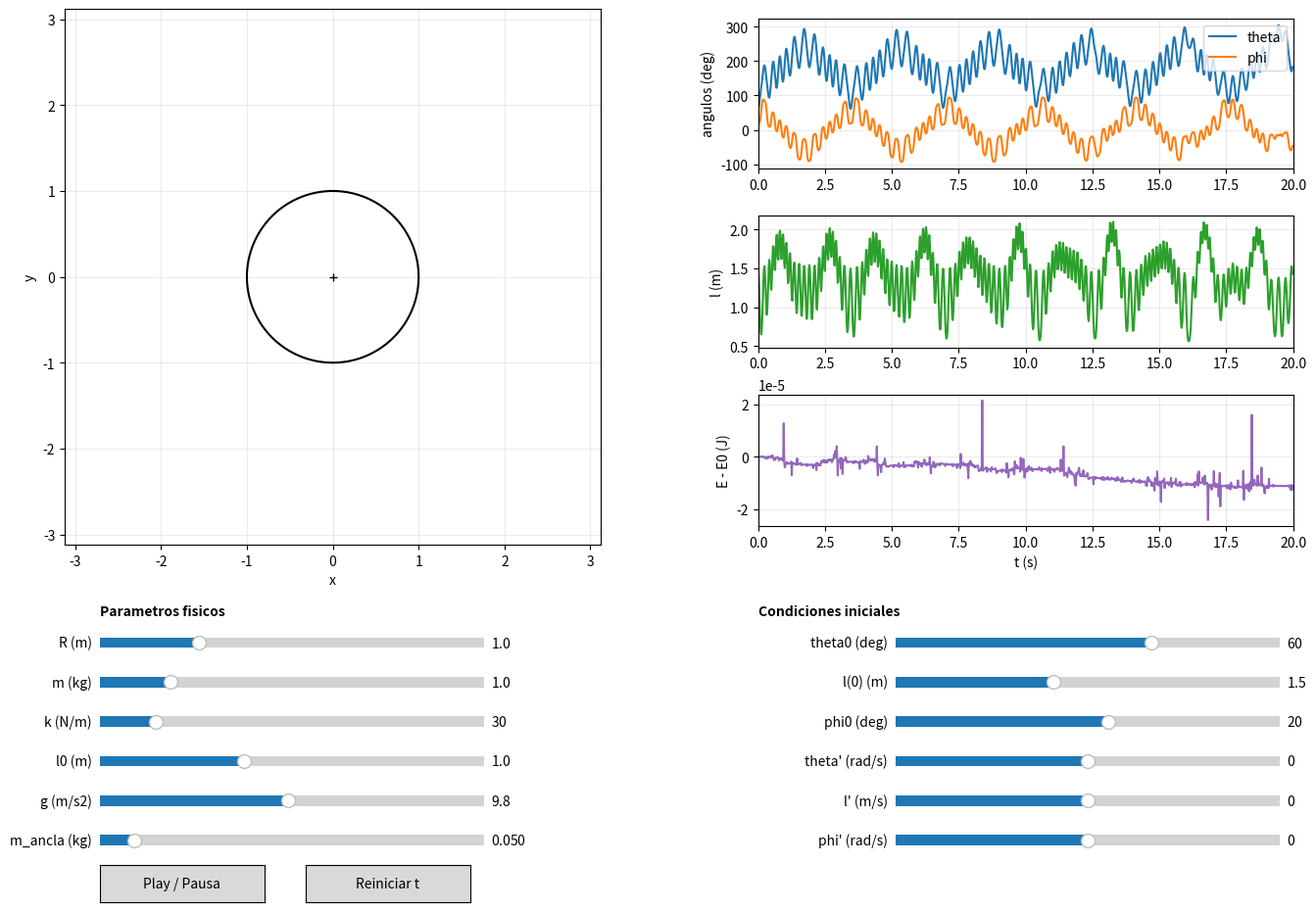

Reproduce this figure in Python.
#!/usr/bin/env python3
""" 
Resorte con lastre sobre un aro vertical - simulacion lagrangiana interactiva.

Coordenadas generalizadas q = (theta, l, phi)
    theta : posicion angular del extremo del resorte sobre el aro (medida desde +y hacia +x)
    l     : longitud del resorte
    phi   : inclinacion del resorte respecto a la vertical descendente

    A = (R sin th,  R cos th)                 (anclaje en el aro)
    P = A + l (sin ph, -cos ph)               (masa puntual m)

Lagrangiana:
    L = 1/2 m [R^2 th'^2 + l'^2 + l^2 ph'^2 + 2 R l' th' sin(th+ph) + 2 R l th' ph' cos(th+ph)]
        - m g (R cos th - l cos ph) - 1/2 k (l - l0)^2

NOTA: con anclaje sin masa la matriz de masas es singular (det M = 0): el anclaje libre y sin
masa obliga a que el resorte sea radial (sin(th+ph)=0) salvo que no tenga tension. Para poder
integrar las 3 ecuaciones se anade un anclaje de masa pequena m_a (con su gravedad).
Con m_a -> 0 se recupera el limite del enunciado.

Uso:
    python resorte_aro.py            # ventana interactiva
    python resorte_aro.py --test     # comprobacion numerica + PNG sin ventana
"""
import sys
import numpy as np
from scipy.integrate import solve_ivp

TMAX = 20.0
FPS = 50


# ----------------------------------------------------------------------------- fisica
def mass_matrix(q, p):
    th, l, ph = q
    s, c = np.sin(th + ph), np.cos(th + ph)
    m, ma, R = p["m"], p["ma"], p["R"]
    return np.array([[(m + ma) * R**2, m * R * s, m * R * l * c],
                     [m * R * s,       m,         0.0],
                     [m * R * l * c,   0.0,       m * l**2]])


def rhs(t, y, p):
    th, l, ph, dth, dl, dph = y
    m, ma, R, k, l0, g = p["m"], p["ma"], p["R"], p["k"], p["l0"], p["g"]
    s, c = np.sin(th + ph), np.cos(th + ph)
    M = mass_matrix(y[:3], p)
    F = np.array([
        m * (-2 * R * dl * dph * c + R * l * dph**2 * s) + (m + ma) * g * R * np.sin(th),
        m * (-R * dth**2 * c + l * dph**2) - k * (l - l0) + m * g * np.cos(ph),
        m * (-2 * l * dl * dph + R * l * dth**2 * s) - m * g * l * np.sin(ph),
    ])
    acc = np.linalg.solve(M, F)
    return np.concatenate(([dth, dl, dph], acc))


def energy(y, p):
    q, dq = y[:3], y[3:]
    th, l, ph = q
    T = 0.5 * dq @ mass_matrix(q, p) @ dq
    V = (p["m"] * p["g"] * (p["R"] * np.cos(th) - l * np.cos(ph))
         + p["ma"] * p["g"] * p["R"] * np.cos(th) + 0.5 * p["k"] * (l - p["l0"]) ** 2)
    return T + V


def simulate(p, y0, tmax=TMAX, fps=FPS):
    def colapso(t, y, p):          # el resorte no puede tener longitud <= 0
        return y[1] - 1e-3
    colapso.terminal = True
    t_eval = np.arange(0.0, tmax, 1.0 / fps)
    sol = solve_ivp(rhs, (0, tmax), y0, method="DOP853", t_eval=t_eval,
                    rtol=1e-7, atol=1e-9, args=(p,), events=colapso)
    E = np.array([energy(sol.y[:, i], p) for i in range(sol.y.shape[1])])
    return sol.t, sol.y, E


def positions(Y, p):
    th, l, ph = Y[0], Y[1], Y[2]
    A = np.array([p["R"] * np.sin(th), p["R"] * np.cos(th)])
    P = A + np.array([l * np.sin(ph), -l * np.cos(ph)])
    return A, P


def spring_xy(A, P, w, n=10):
    d = P - A
    L = np.hypot(*d)
    if L < 1e-9:
        return np.array([A[0], P[0]]), np.array([A[1], P[1]])
    u = d / L
    nv = np.array([-u[1], u[0]])
    ts = np.linspace(0.12, 0.88, 2 * n)
    off = w * (-1.0) ** np.arange(2 * n)
    pts = [A] + [A + u * L * ti + nv * oi for ti, oi in zip(ts, off)] + [P]
    pts = np.array(pts)
    return pts[:, 0], pts[:, 1]


# ----------------------------------------------------------------------------- GUI
def build_gui():
    import matplotlib.pyplot as plt
    from matplotlib.widgets import Slider, Button
    from matplotlib.animation import FuncAnimation

    fig = plt.figure(figsize=(14, 9.6))
    fig.canvas.manager.set_window_title("Resorte sobre aro vertical - Lagrange") if hasattr(fig.canvas, "manager") and fig.canvas.manager else None

    ax = fig.add_axes([0.04, 0.40, 0.46, 0.57])
    ax.set_aspect("equal")
    ax.grid(alpha=0.25)
    ax.set_xlabel("x"); ax.set_ylabel("y")
    ax_ang = fig.add_axes([0.58, 0.80, 0.39, 0.16])
    ax_l = fig.add_axes([0.58, 0.61, 0.39, 0.14], sharex=ax_ang)
    ax_E = fig.add_axes([0.58, 0.42, 0.39, 0.14], sharex=ax_ang)

    # (nombre, etiqueta, min, max, valor, paso)
    fis = [("R", "R (m)", 0.3, 3.0, 1.0, 0.05),
           ("m", "m (kg)", 0.1, 5.0, 1.0, 0.05),
           ("k", "k (N/m)", 1.0, 200.0, 30.0, 1.0),
           ("l0", "l0 (m)", 0.1, 2.5, 1.0, 0.05),
           ("g", "g (m/s2)", 0.0, 20.0, 9.81, 0.01),
           ("ma", "m_ancla (kg)", 0.005, 0.5, 0.05, 0.005)]
    ini = [("th0", "theta0 (deg)", -180, 180, 60.0, 1),
           ("l_i", "l(0) (m)", 0.1, 3.5, 1.5, 0.05),
           ("ph0", "phi0 (deg)", -180, 180, 20.0, 1),
           ("dth0", "theta' (rad/s)", -10, 10, 0.0, 0.1),
           ("dl0", "l' (m/s)", -5, 5, 0.0, 0.1),
           ("dph0", "phi' (rad/s)", -10, 10, 0.0, 0.1)]
    sliders = {}
    fig.text(0.10, 0.325, "Parametros fisicos", fontweight="bold")
    fig.text(0.58, 0.325, "Condiciones iniciales", fontweight="bold")
    for col, lista in enumerate((fis, ini)):
        x0 = 0.10 if col == 0 else 0.62
        for r, (nm, lab, lo, hi, v, st) in enumerate(lista):
            a = fig.add_axes([x0 + 0.04 * col * 0, 0.285 - r * 0.042, 0.28, 0.022])
            if col == 1:
                a.set_position([0.68, 0.285 - r * 0.042, 0.28, 0.022])
            sliders[nm] = Slider(a, lab, lo, hi, valinit=v, valstep=st)

    st = {"i": 0, "play": True, "data": None}
    ring_t = np.linspace(0, 2 * np.pi, 400)
    ring, = ax.plot([], [], "k-", lw=1.5)
    spring, = ax.plot([], [], "-", color="tab:blue", lw=1.4)
    rod, = ax.plot([], [], "o", color="k", ms=4)
    mass, = ax.plot([], [], "o", color="tab:red", ms=13, zorder=5)
    trail, = ax.plot([], [], "-", color="tab:red", lw=0.8, alpha=0.5)
    ax.plot([0], [0], "k+")
    info = ax.text(0.02, 0.98, "", transform=ax.transAxes, va="top", family="monospace", fontsize=9)

    lth, = ax_ang.plot([], [], label="theta"); lph, = ax_ang.plot([], [], label="phi")
    ax_ang.set_ylabel("angulos (deg)"); ax_ang.legend(loc="upper right"); ax_ang.grid(alpha=0.25)
    ll, = ax_l.plot([], [], color="tab:green"); ax_l.set_ylabel("l (m)"); ax_l.grid(alpha=0.25)
    lE, = ax_E.plot([], [], color="tab:purple"); ax_E.set_ylabel("E - E0 (J)"); ax_E.grid(alpha=0.25)
    ax_E.set_xlabel("t (s)")
    cur = [a.axvline(0, color="gray", lw=0.8) for a in (ax_ang, ax_l, ax_E)]

    def read():
        v = {k_: s.val for k_, s in sliders.items()}
        p = {k_: v[k_] for k_ in ("R", "m", "k", "l0", "g", "ma")}
        y0 = [np.radians(v["th0"]), v["l_i"], np.radians(v["ph0"]), v["dth0"], v["dl0"], v["dph0"]]
        return p, y0

    def recompute(_=None):
        p, y0 = read()
        t, Y, E = simulate(p, y0)
        st.update(data=(t, Y, E, p), i=0)
        ring.set_data(p["R"] * np.sin(ring_t), p["R"] * np.cos(ring_t))
        A, P = positions(Y, p)
        lim = 1.1 * max(np.abs(P).max(), p["R"])
        ax.set_xlim(-lim, lim); ax.set_ylim(-lim, lim)
        lth.set_data(t, np.degrees(Y[0])); lph.set_data(t, np.degrees(Y[2]))
        ll.set_data(t, Y[1]); lE.set_data(t, E - E[0])
        for a in (ax_ang, ax_l, ax_E):
            a.relim(); a.autoscale_view()
        ax_ang.set_xlim(0, TMAX)
        fig.canvas.draw_idle()

    def frame(_):
        if st["data"] is None:
            return []
        t, Y, E, p = st["data"]
        if st["play"]:
            st["i"] = (st["i"] + 1) % len(t)
        i = st["i"]
        A, P = positions(Y[:, i:i + 1], p)
        A, P = A[:, 0], P[:, 0]
        sx, sy = spring_xy(A, P, 0.05 * p["R"])
        spring.set_data(sx, sy); rod.set_data([A[0]], [A[1]]); mass.set_data([P[0]], [P[1]])
        Ak, Pk = positions(Y[:, max(0, i - 120):i + 1], p)
        trail.set_data(Pk[0], Pk[1])
        for c_ in cur:
            c_.set_xdata([t[i], t[i]])
        info.set_text(f"t = {t[i]:6.2f} s\ntheta = {np.degrees(Y[0, i]):7.1f} deg\n"
                      f"l     = {Y[1, i]:7.3f} m\nphi   = {np.degrees(Y[2, i]):7.1f} deg\n"
                      f"E     = {E[i]:7.3f} J")
        return []

    # antirrebote: al arrastrar un slider solo se recalcula cuando se deja de mover (~0.25 s)
    timer = fig.canvas.new_timer(interval=250)
    timer.single_shot = True
    timer.add_callback(recompute)

    def pedir_recalculo(_):
        timer.stop()
        timer.start()

    for s in sliders.values():
        s.on_changed(pedir_recalculo)

    b1 = Button(fig.add_axes([0.10, 0.02, 0.12, 0.04]), "Play / Pausa")
    b2 = Button(fig.add_axes([0.25, 0.02, 0.12, 0.04]), "Reiniciar t")
    b1.on_clicked(lambda _: st.update(play=not st["play"]))
    b2.on_clicked(lambda _: st.update(i=0))

    recompute()
    anim = FuncAnimation(fig, frame, interval=1000 / FPS, blit=False, cache_frame_data=False)
    fig._anim, fig._widgets = anim, (sliders, b1, b2)   # evita que el recolector los elimine
    return fig, frame, st


# ----------------------------------------------------------------------------- test
def self_test():
    import matplotlib
    matplotlib.use("Agg")
    p = dict(R=1.0, m=1.0, k=30.0, l0=1.0, g=9.81, ma=0.05)
    y0 = [np.radians(60), 1.5, np.radians(20), 0, 0, 0]
    t, Y, E = simulate(p, y0)
    print(f"pasos: {len(t)}  t_final={t[-1]:.2f}  deriva de energia max = {np.abs(E - E[0]).max():.2e} J (E0={E[0]:.3f})")
    print("l min/max:", Y[1].min().round(3), Y[1].max().round(3))
    fig, frame, st = build_gui()
    st["i"] = 400
    frame(0)
    fig.savefig("/tmp/work/prueba.png", dpi=80)
    print("PNG guardado")


if __name__ == "__main__":
    if "--test" in sys.argv:
        self_test()
    else:
        import matplotlib.pyplot as plt
        build_gui()
        plt.show()
